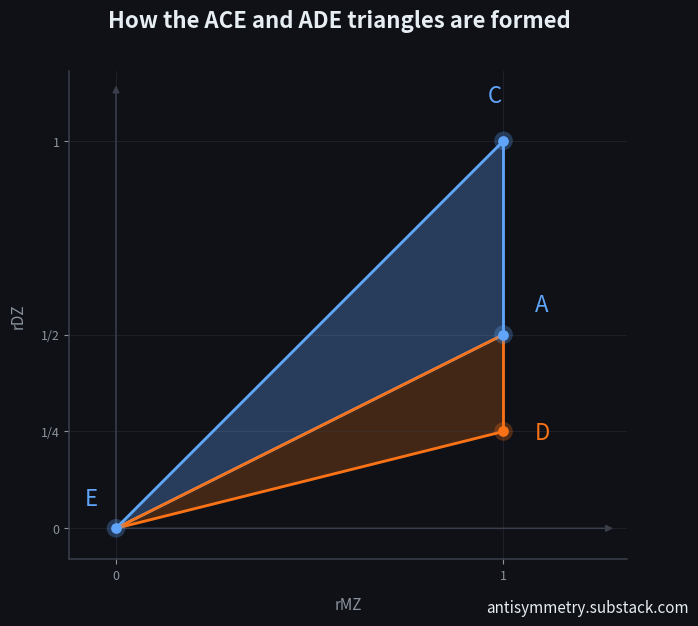

Source code (Python):
#!/usr/bin/env python3
from pathlib import Path
import matplotlib
matplotlib.use('Agg')
import matplotlib.pyplot as plt
from matplotlib.patches import Polygon

BG = '#0f1117'
SPINE = '#3a3f4b'
MUTED = '#8b949e'
TITLE = '#e6edf3'
ACE_FILL = '#60a5fa'
ADE_COLOR = '#f97316'
TITLE_FS = 16
FOOTER_FS = 11
AXIS_LABEL_FS = 11
TICK_FS = 9
POINT_LABEL_FS = 16

def style_axis(ax):
    ax.set_facecolor(BG)
    ax.tick_params(colors=MUTED,labelsize=TICK_FS)
    ax.spines['top'].set_visible(False)
    ax.spines['right'].set_visible(False)
    ax.spines['bottom'].set_color(SPINE)
    ax.spines['left'].set_color(SPINE)
    ax.spines['bottom'].set_linewidth(1.1)
    ax.spines['left'].set_linewidth(1.1)

def draw_left_graph(ax):
    style_axis(ax)
    ax.set_xlim(-.12,1.32)
    ax.set_ylim(-.08,1.18)
    ax.set_aspect('equal')
    E=(0.,0.)
    A=(1.,.5)
    C=(1.,1.)
    D=(1.,.25)

    ace_poly = Polygon([E,A,C],closed=True,facecolor=ACE_FILL,edgecolor=ACE_FILL,alpha=.30,lw=2.0,zorder=2)
    ax.add_patch(ace_poly)
    ax.plot([E[0],A[0],C[0],E[0]],[E[1],A[1],C[1],E[1]],color=ACE_FILL,lw=2.0,zorder=3)

    ade_poly = Polygon([E,A,D],closed=True,facecolor=ADE_COLOR,edgecolor=ADE_COLOR,alpha=.22,lw=2.0,zorder=1)
    ax.add_patch(ade_poly)
    ax.plot([E[0],A[0],D[0],E[0]],[E[1],A[1],D[1],E[1]],color=ADE_COLOR,lw=2.0,zorder=4)

    specs=[(E,'E',ACE_FILL,-.08,.06),(A,'A',ACE_FILL,.08,.06),(C,'C',ACE_FILL,-.04,.10),(D,'D',ADE_COLOR,.08,-.02)]
    for (x,y),label,color,dx,dy in specs:
        ax.scatter([x],[y],s=180,color=color,alpha=.28,edgecolors='none',zorder=5,clip_on=False)
        ax.scatter([x],[y],s=45,color=color,edgecolors=color,zorder=6,clip_on=False)
        ax.text(x+dx,y+dy,label,color=color,fontsize=POINT_LABEL_FS,zorder=7)

    ax.set_xticks([0,1])
    ax.set_yticks([0,.25,.5,1.0])
    ax.set_yticklabels(['0','1/4','1/2','1'])
    ax.set_xlabel('rMZ',color=MUTED,fontsize=AXIS_LABEL_FS,labelpad=10)
    ax.set_ylabel('rDZ',color=MUTED,fontsize=AXIS_LABEL_FS,labelpad=10)
    ax.grid(color=SPINE,alpha=.35,lw=.7)
    ax.annotate('',xy=(1.29,0),xytext=(0,0),arrowprops=dict(arrowstyle='-|>',color=SPINE,lw=1.1),annotation_clip=False,zorder=3)
    ax.annotate('',xy=(0,1.15),xytext=(0,0),arrowprops=dict(arrowstyle='-|>',color=SPINE,lw=1.1),annotation_clip=False,zorder=3)

def make_plot(output_path):
    fig,ax = plt.subplots(figsize=(7.2,6.4),facecolor=BG)
    draw_left_graph(ax)
    fig.suptitle('How the ACE and ADE triangles are formed',x=.5,y=.955,ha='center',va='center',color=TITLE,fontsize=TITLE_FS,fontweight='bold')
    fig.text(.985,.025,'antisymmetry.substack.com',ha='right',va='bottom',fontsize=FOOTER_FS,color=TITLE)
    fig.savefig(output_path,dpi=180,facecolor=fig.get_facecolor())
    plt.close(fig)

if __name__ == '__main__':
    make_plot(Path('ace_ade_left_graph.png'))
